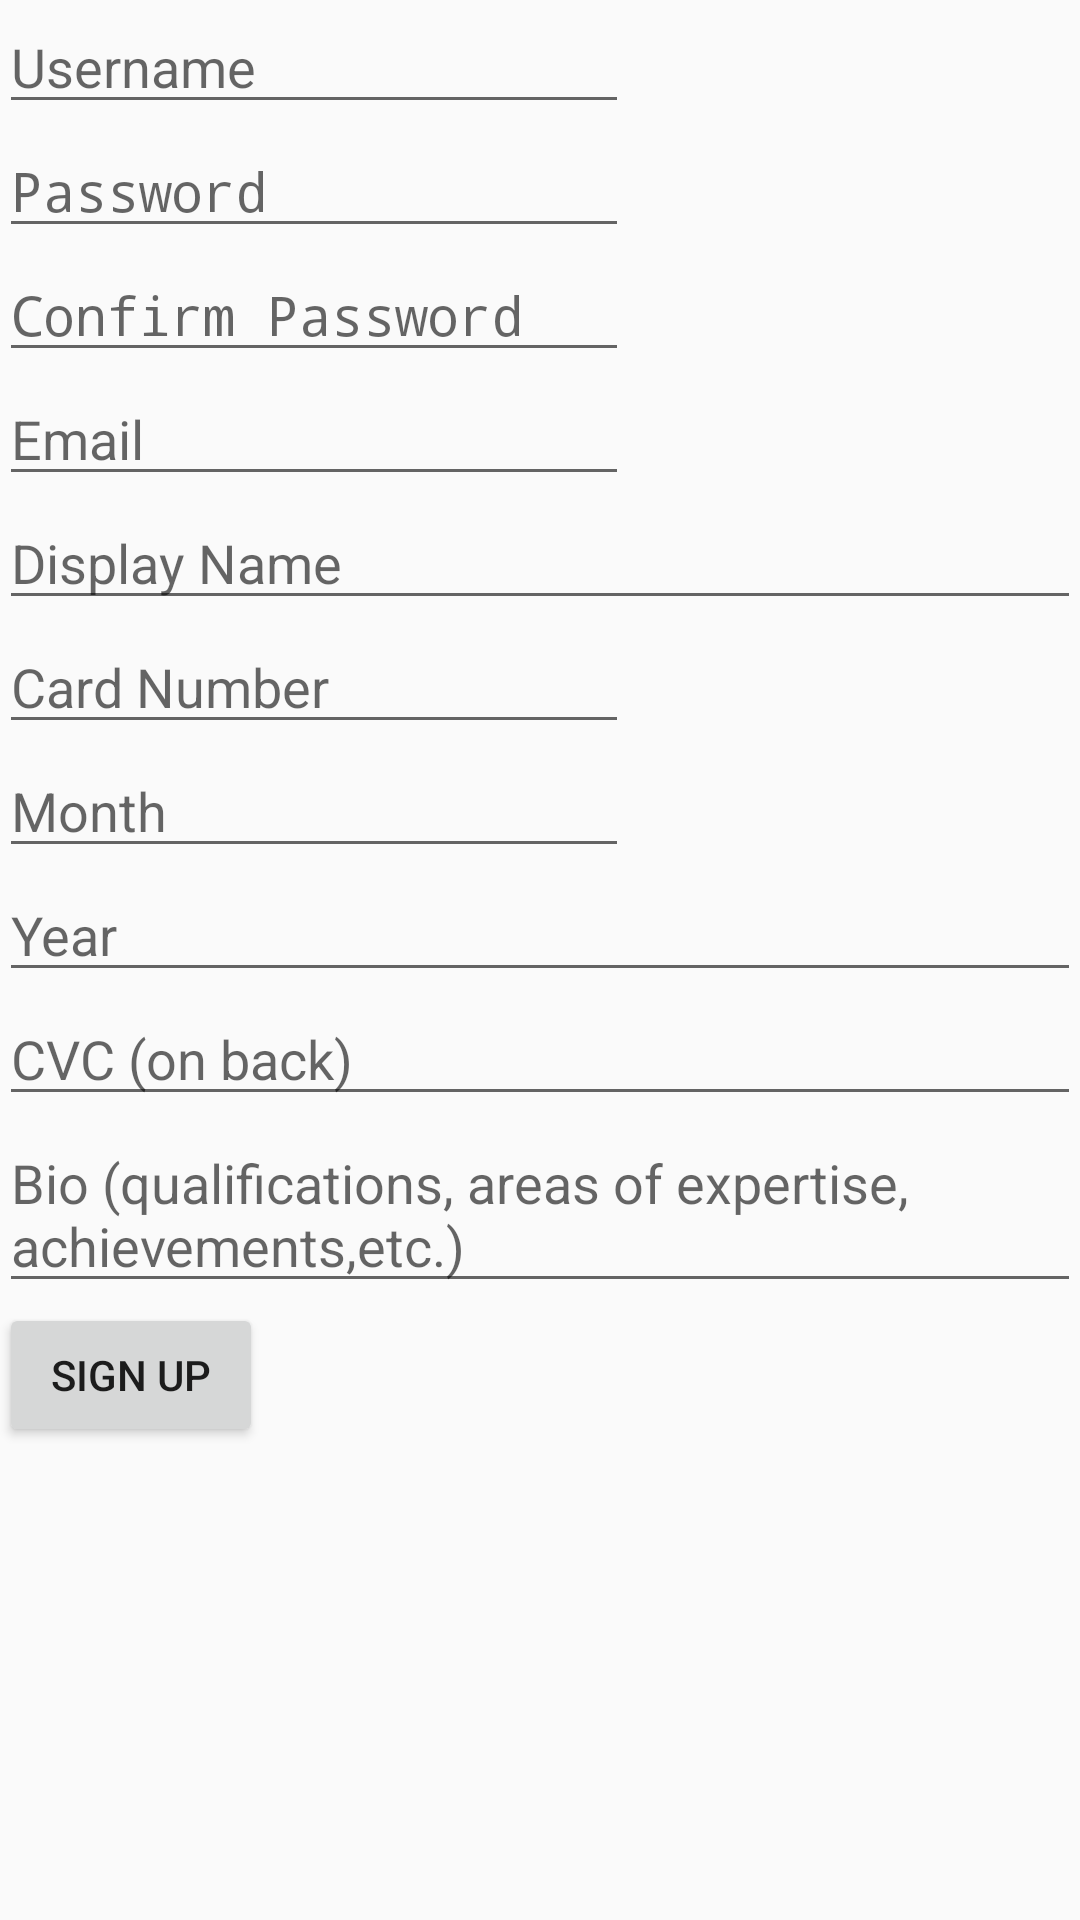

Produce the Android XML layout that renders to this screen, including the resource entries it uses.
<!-- AndroidManifest.xml: application theme AppTheme -->
<!-- res/layout/content_instructor_registration.xml -->
<?xml version="1.0" encoding="utf-8"?>
<LinearLayout xmlns:android="http://schemas.android.com/apk/res/android"
xmlns:app="http://schemas.android.com/apk/res-auto"
xmlns:tools="http://schemas.android.com/tools"
android:layout_width="match_parent"
android:layout_height="match_parent"
android:paddingBottom="@dimen/activity_vertical_margin"
android:paddingLeft="@dimen/activity_horizontal_margin"
android:paddingRight="@dimen/activity_horizontal_margin"
android:paddingTop="@dimen/activity_vertical_margin"
android:orientation="vertical"
app:layout_behavior="@string/appbar_scrolling_view_behavior"
tools:context="com.fitflo.fitflo.InstructorRegistrationActivity"
tools:showIn="@layout/activity_instructor_registration">

<EditText
    android:layout_width="wrap_content"
    android:layout_height="wrap_content"
    android:inputType="textPersonName"
    android:ems="10"
    android:id="@+id/username"
    android:hint="Username" />

<EditText
    android:layout_width="wrap_content"
    android:layout_height="wrap_content"
    android:inputType="textPassword"
    android:ems="10"
    android:id="@+id/password"
    android:hint="Password" />

<EditText
    android:layout_width="wrap_content"
    android:layout_height="wrap_content"
    android:inputType="textPassword"
    android:ems="10"
    android:id="@+id/confirmPassword"
    android:hint="Confirm Password" />

<EditText
    android:layout_width="wrap_content"
    android:layout_height="wrap_content"
    android:inputType="textEmailAddress"
    android:ems="10"
    android:id="@+id/email"
    android:hint="Email" />

<EditText
    android:layout_width="match_parent"
    android:layout_height="wrap_content"
    android:inputType="textPersonName"
    android:ems="10"
    android:id="@+id/displayName"
    android:hint="Display Name" />

<EditText
    android:layout_width="wrap_content"
    android:layout_height="wrap_content"
    android:inputType="number"
    android:ems="10"
    android:id="@+id/card_number"
    android:hint="Card Number" />

<EditText
    android:layout_width="wrap_content"
    android:layout_height="wrap_content"
    android:inputType="number"
    android:ems="10"
    android:id="@+id/exp_month"
    android:hint="Month" />

<EditText
    android:layout_width="match_parent"
    android:layout_height="wrap_content"
    android:inputType="number"
    android:ems="10"
    android:id="@+id/exp_year"
    android:hint="Year" />

<EditText
    android:layout_width="match_parent"
    android:layout_height="wrap_content"
    android:inputType="number"
    android:ems="10"
    android:id="@+id/cvc"
    android:hint="CVC (on back)" />

    <EditText
        android:layout_width="match_parent"
        android:layout_height="wrap_content"
        android:id="@+id/bio"
        android:hint="Bio (qualifications, areas of expertise, achievements,etc.)" />

    <Button
    android:layout_width="wrap_content"
    android:layout_height="wrap_content"
    android:text="Sign Up"
    android:id="@+id/signUp"
    android:onClick="registerUser" />
</LinearLayout>
<!-- res/layout/activity_instructor_registration.xml (included above) -->
<?xml version="1.0" encoding="utf-8"?>
<android.support.design.widget.CoordinatorLayout xmlns:android="http://schemas.android.com/apk/res/android"
    xmlns:app="http://schemas.android.com/apk/res-auto"
    xmlns:tools="http://schemas.android.com/tools"
    android:layout_width="match_parent"
    android:layout_height="match_parent"
    android:fitsSystemWindows="true"
    tools:context="com.fitflo.fitflo.InstructorRegistrationActivity">

    <android.support.design.widget.AppBarLayout
        android:layout_width="match_parent"
        android:layout_height="wrap_content"
        android:theme="@style/AppTheme.AppBarOverlay">

        <android.support.v7.widget.Toolbar
            android:id="@+id/toolbar"
            android:layout_width="match_parent"
            android:layout_height="?attr/actionBarSize"
            android:background="?attr/colorPrimary"
            app:popupTheme="@style/AppTheme.PopupOverlay" />

    </android.support.design.widget.AppBarLayout>

    <include layout="@layout/content_instructor_registration" />

    <android.support.design.widget.FloatingActionButton
        android:id="@+id/fab"
        android:layout_width="wrap_content"
        android:layout_height="wrap_content"
        android:layout_gravity="bottom|end"
        android:layout_margin="@dimen/fab_margin"
        android:src="@android:drawable/ic_dialog_email" />

</android.support.design.widget.CoordinatorLayout>
<!-- resources referenced by this layout -->
<resources>
  <style name="AppTheme.AppBarOverlay" parent="ThemeOverlay.AppCompat.Dark.ActionBar" />
  <style name="AppTheme.PopupOverlay" parent="ThemeOverlay.AppCompat.Light" />
  <style name="AppTheme" parent="Theme.AppCompat.Light.DarkActionBar">
          
          <item name="colorPrimary">@color/colorPrimary</item>
          <item name="colorPrimaryDark">@color/colorPrimaryDark</item>
          <item name="colorAccent">@color/colorAccent</item>
      </style>
  <!-- not gathered from this repository: default colours our renderer supplied (Android Studio template values) -->
  <color name="colorPrimary">#FF6200EE</color>
  <color name="colorPrimaryDark">#FF3700B3</color>
  <color name="colorAccent">#FF03DAC5</color>
</resources>
